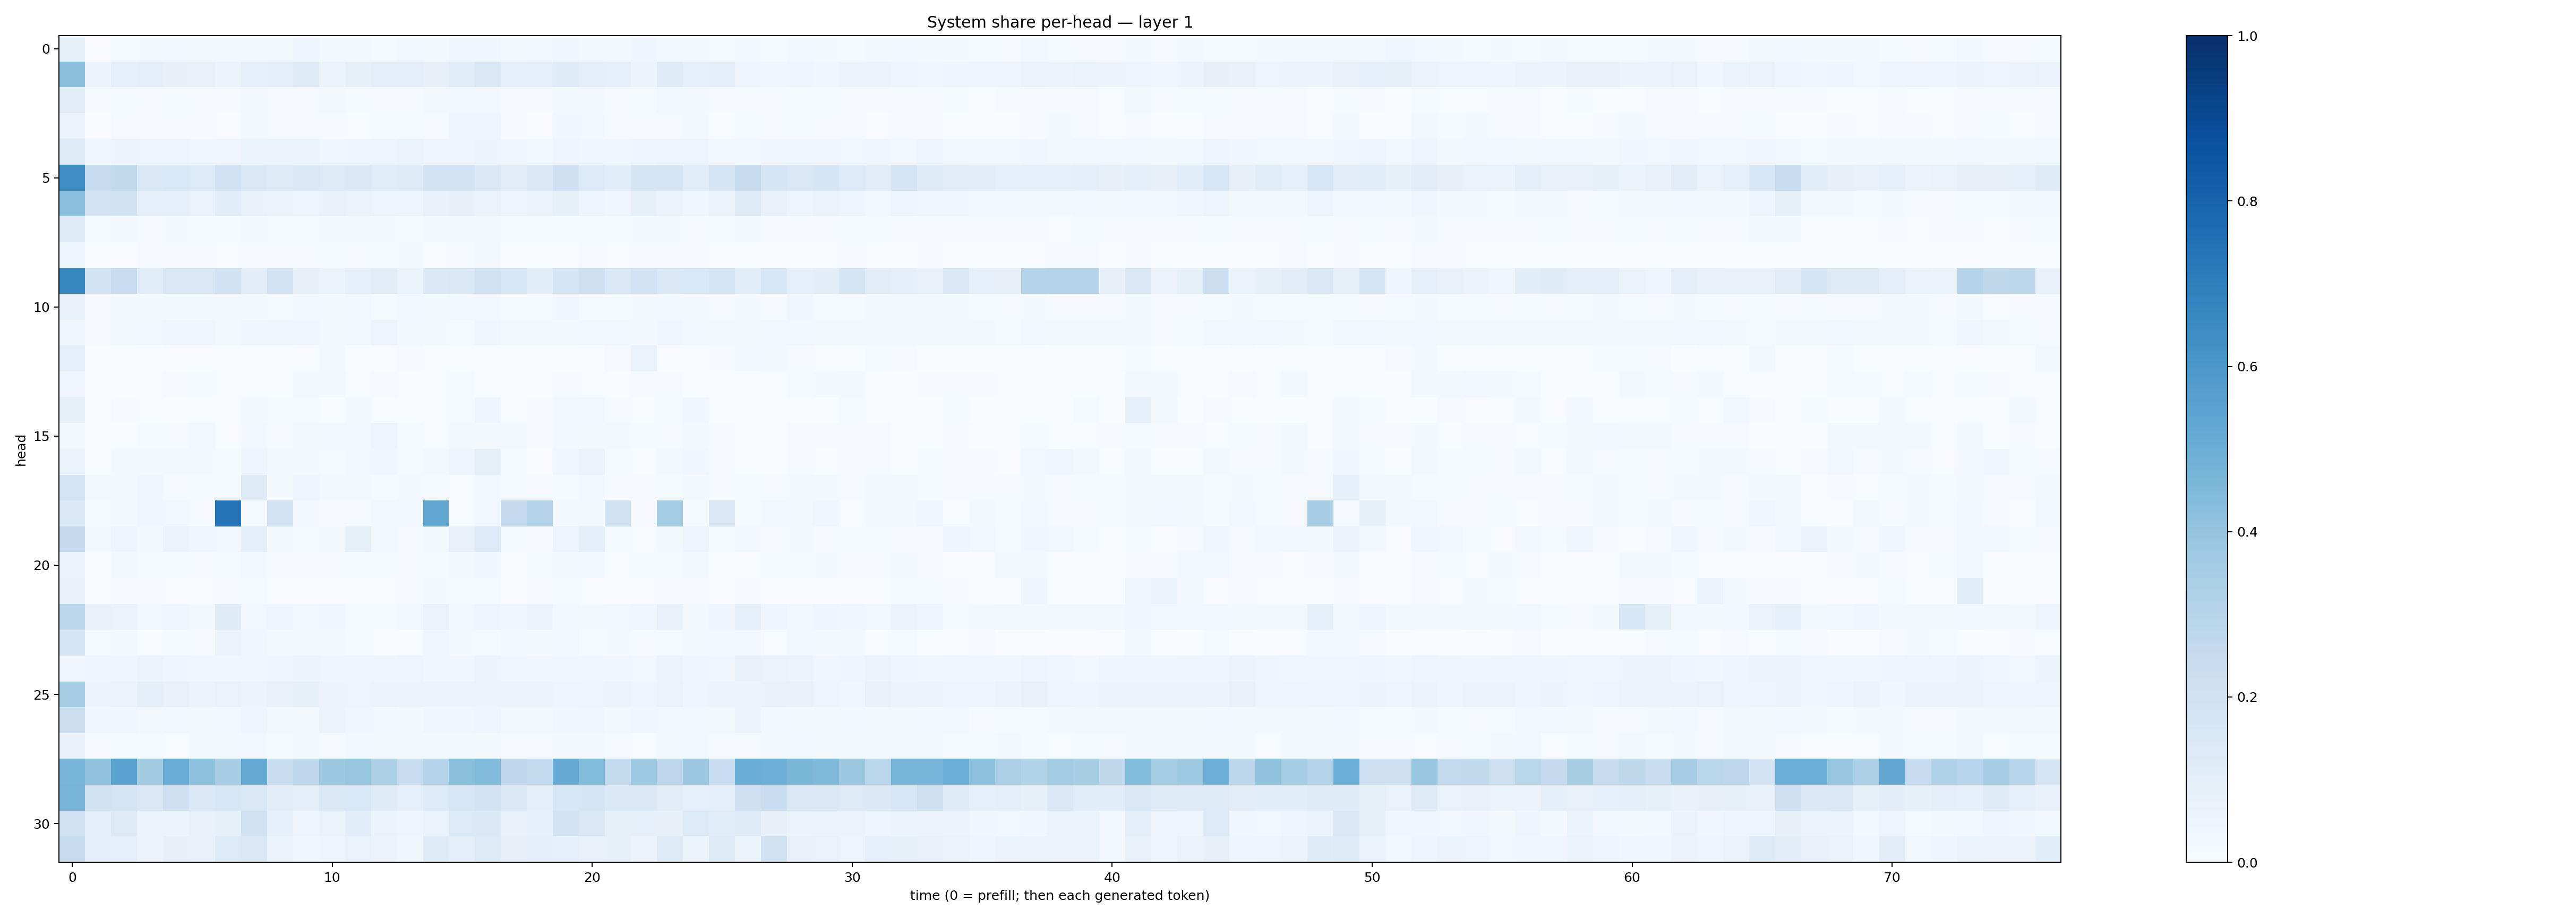

The file beside this chart, header and first rows:
0.08408598, 0.006590643, 0.01482707, 0.019904846, 0.027415935, 0.021513207, 0.016302913, 0.02075182, 0.016661452, 0.04217008, 0.018380893, 0.019069344, 0.01529888, 0.03015795, 0.022250682, 0.036121543, 0.035925977, 0.022768332, 0.024991341, 0.03240391, 0.023291035, 0.021311026, 0.043111198, 0.030326966
0.4236, 0.05788, 0.0907, 0.1014, 0.07932, 0.07425, 0.05243, 0.09066, 0.09498, 0.1219, 0.05321, 0.08579, 0.09788, 0.09856, 0.07998, 0.1139, 0.1439, 0.09192, 0.08652, 0.1197, 0.09766, 0.09319, 0.06074, 0.1188
0.1126, 0.00847, 0.01282, 0.009785, 0.01552, 0.01111, 0.0086, 0.01656, 0.01119, 0.01127, 0.02244, 0.01379, 0.008687, 0.01157, 0.01811, 0.02487, 0.02463, 0.0115, 0.01037, 0.02313, 0.0191, 0.009462, 0.01287, 0.02971
0.05599, 0.003842, 0.008671, 0.008503, 0.01023, 0.007994, 0.005432, 0.0217, 0.008873, 0.01072, 0.01002, 0.007724, 0.01227, 0.0153, 0.0109, 0.03977, 0.04505, 0.007946, 0.006937, 0.03616, 0.02516, 0.008993, 0.01, 0.007893
0.1241, 0.03632, 0.0565, 0.04857, 0.04935, 0.03888, 0.03495, 0.05996, 0.05195, 0.05457, 0.03893, 0.04463, 0.04493, 0.05308, 0.03938, 0.04468, 0.0561, 0.03716, 0.02997, 0.04611, 0.03272, 0.03444, 0.03991, 0.04903
0.6406, 0.2447, 0.2634, 0.1475, 0.1538, 0.1331, 0.1907, 0.1467, 0.1258, 0.1453, 0.1258, 0.1371, 0.1155, 0.1212, 0.1839, 0.1874, 0.1418, 0.1096, 0.1443, 0.2095, 0.1329, 0.1067, 0.1659, 0.1795
0.4261, 0.1823, 0.1879, 0.09012, 0.08747, 0.06893, 0.1169, 0.07321, 0.05285, 0.04722, 0.07346, 0.06376, 0.04815, 0.04545, 0.07447, 0.07981, 0.06427, 0.04155, 0.05138, 0.08566, 0.04473, 0.03418, 0.08371, 0.05775
0.1182, 0.01483, 0.01834, 0.009724, 0.01809, 0.01264, 0.0145, 0.01648, 0.01294, 0.01421, 0.01787, 0.01877, 0.01706, 0.01345, 0.02046, 0.01702, 0.02155, 0.01363, 0.0149, 0.01558, 0.0119, 0.01184, 0.02273, 0.01881
0.04229, 0.003384, 0.006944, 0.00877, 0.008987, 0.008995, 0.004744, 0.01053, 0.01135, 0.008584, 0.01237, 0.008795, 0.01206, 0.01588, 0.006084, 0.009694, 0.01733, 0.005228, 0.006403, 0.006043, 0.01111, 0.007106, 0.008276, 0.01097
0.6675, 0.1863, 0.2392, 0.1164, 0.1518, 0.1508, 0.1883, 0.1022, 0.1807, 0.07853, 0.06108, 0.09203, 0.1105, 0.0624, 0.1377, 0.1483, 0.1985, 0.1576, 0.1147, 0.1717, 0.2125, 0.1416, 0.18, 0.1433
0.07045, 0.01117, 0.01802, 0.02184, 0.02327, 0.01909, 0.02045, 0.01982, 0.0146, 0.02438, 0.01799, 0.02398, 0.01534, 0.02661, 0.02153, 0.02622, 0.0309, 0.0142, 0.0151, 0.03211, 0.0155, 0.01467, 0.01647, 0.02403
0.03391, 0.008749, 0.02109, 0.02564, 0.03139, 0.03239, 0.01645, 0.03477, 0.03202, 0.03224, 0.02185, 0.03056, 0.05006, 0.01763, 0.01684, 0.01456, 0.03343, 0.02171, 0.0201, 0.01829, 0.02372, 0.02558, 0.01615, 0.03334
0.09019, 0.005395, 0.0007381, 0.001919, 0.0067, 0.005645, 0.004318, 0.002339, 0.001637, 0.007408, 0.01577, 0.002346, 0.001784, 0.01118, 0.006138, 0.005308, 0.002236, 0.005463, 0.006977, 0.007407, 0.002374, 0.008368, 0.06987, 0.007785
0.03138, 0.002026, 0.003903, 0.006011, 0.009255, 0.01501, 0.007639, 0.00476, 0.005537, 0.01662, 0.02039, 0.007113, 0.009222, 0.005055, 0.007805, 0.01422, 0.006405, 0.004057, 0.004683, 0.01075, 0.007654, 0.003994, 0.009981, 0.009368
0.08214, 0.002035, 0.009012, 0.004046, 0.002457, 0.004158, 0.006354, 0.02332, 0.01275, 0.01273, 0.002747, 0.01584, 0.004083, 0.002406, 0.006861, 0.01442, 0.0432, 0.00745, 0.009333, 0.02559, 0.02472, 0.008402, 0.006756, 0.01418
0.01951, 0.004735, 0.003944, 0.01492, 0.008898, 0.02415, 0.007346, 0.02445, 0.01137, 0.01934, 0.03022, 0.02461, 0.05054, 0.01452, 0.006843, 0.02323, 0.01824, 0.02029, 0.009152, 0.02826, 0.01683, 0.02043, 0.01328, 0.008645
0.05241, 0.005689, 0.0217, 0.01647, 0.01899, 0.01751, 0.01404, 0.04636, 0.01781, 0.01615, 0.0133, 0.02742, 0.03441, 0.01458, 0.01576, 0.04035, 0.08363, 0.01299, 0.007317, 0.03212, 0.05411, 0.01251, 0.00705, 0.01779
0.1783, 0.01783, 0.01715, 0.03718, 0.01137, 0.01341, 0.01193, 0.1191, 0.02065, 0.04035, 0.01904, 0.01731, 0.01543, 0.02039, 0.01456, 0.007039, 0.02779, 0.0132, 0.008603, 0.0123, 0.03119, 0.01137, 0.008302, 0.01439
0.1399, 0.01507, 0.01936, 0.03418, 0.02515, 0.01032, 0.7417, 0.01375, 0.1818, 0.0252, 0.0108, 0.009056, 0.02986, 0.03105, 0.5345, 0.005462, 0.02467, 0.2534, 0.2986, 0.02017, 0.01587, 0.1919, 0.01047, 0.3552
0.2512, 0.0173, 0.04471, 0.01638, 0.0597, 0.03678, 0.02905, 0.1002, 0.02268, 0.01437, 0.02208, 0.08543, 0.03014, 0.01006, 0.02206, 0.07052, 0.1329, 0.0128, 0.008585, 0.04909, 0.09882, 0.01186, 0.005764, 0.01891
0.05844, 0.005907, 0.02106, 0.01334, 0.01289, 0.009134, 0.01333, 0.02812, 0.008725, 0.01075, 0.01161, 0.01367, 0.01272, 0.00864, 0.01224, 0.01781, 0.03466, 0.0059, 0.0132, 0.01773, 0.02669, 0.006064, 0.01233, 0.0148
0.07089, 0.005044, 0.008228, 0.009812, 0.006897, 0.005092, 0.009557, 0.01251, 0.001968, 0.003039, 0.006089, 0.006937, 0.007097, 0.01066, 0.016, 0.01318, 0.01263, 0.002934, 0.01003, 0.01529, 0.007447, 0.002941, 0.00392, 0.01114
0.2836, 0.07572, 0.06495, 0.02885, 0.03767, 0.02305, 0.1208, 0.02584, 0.04489, 0.02951, 0.03461, 0.01561, 0.01483, 0.03039, 0.0693, 0.027, 0.04736, 0.03276, 0.05297, 0.02384, 0.01741, 0.02651, 0.03651, 0.07122
0.171, 0.01444, 0.02334, 0.003953, 0.01417, 0.0104, 0.05659, 0.03191, 0.02294, 0.02306, 0.01977, 0.01282, 0.00609, 0.003999, 0.03637, 0.02272, 0.01529, 0.0281, 0.02059, 0.0275, 0.01277, 0.01642, 0.007902, 0.01528
0.03321, 0.03935, 0.04035, 0.05519, 0.04173, 0.0337, 0.03706, 0.03811, 0.0399, 0.05267, 0.04129, 0.044, 0.04518, 0.04934, 0.03873, 0.03636, 0.05914, 0.03797, 0.03505, 0.03811, 0.03796, 0.03891, 0.02997, 0.05519
0.3514, 0.05742, 0.06267, 0.09727, 0.07315, 0.05739, 0.06706, 0.05151, 0.07415, 0.0837, 0.05659, 0.04967, 0.05578, 0.05973, 0.05115, 0.05386, 0.0554, 0.05315, 0.05233, 0.0424, 0.04954, 0.05345, 0.04147, 0.06926
0.2252, 0.03354, 0.03188, 0.01608, 0.02695, 0.0188, 0.02844, 0.03987, 0.01737, 0.01882, 0.06238, 0.03858, 0.02992, 0.02044, 0.03368, 0.03175, 0.04613, 0.01748, 0.01968, 0.03438, 0.03566, 0.01645, 0.03229, 0.02925
0.07483, 0.009401, 0.01501, 0.01506, 0.007374, 0.021, 0.02222, 0.02801, 0.0129, 0.02015, 0.009247, 0.02671, 0.02037, 0.01916, 0.02001, 0.02168, 0.01828, 0.00831, 0.008755, 0.02258, 0.01803, 0.008225, 0.006791, 0.01686
0.4657, 0.4095, 0.5488, 0.3595, 0.5055, 0.4152, 0.347, 0.5187, 0.2361, 0.2671, 0.3788, 0.3964, 0.3295, 0.2415, 0.3081, 0.4241, 0.4436, 0.2736, 0.2616, 0.5095, 0.438, 0.261, 0.372, 0.2758
0.4691, 0.1911, 0.1769, 0.1477, 0.2125, 0.1417, 0.1601, 0.1486, 0.1049, 0.1006, 0.146, 0.1561, 0.1173, 0.08714, 0.1338, 0.1603, 0.1819, 0.1468, 0.1, 0.161, 0.1666, 0.1389, 0.1383, 0.1106
0.1917, 0.1013, 0.1316, 0.05132, 0.06037, 0.07275, 0.08274, 0.1922, 0.09011, 0.04762, 0.06564, 0.1063, 0.06578, 0.04445, 0.06861, 0.136, 0.1384, 0.07519, 0.08864, 0.1802, 0.1508, 0.08354, 0.09219, 0.08167
0.2426, 0.1005, 0.09216, 0.05168, 0.07822, 0.07331, 0.1338, 0.1427, 0.06316, 0.03868, 0.04882, 0.06981, 0.05383, 0.03802, 0.1221, 0.09806, 0.1326, 0.07847, 0.1003, 0.09309, 0.07718, 0.08345, 0.05769, 0.1312
